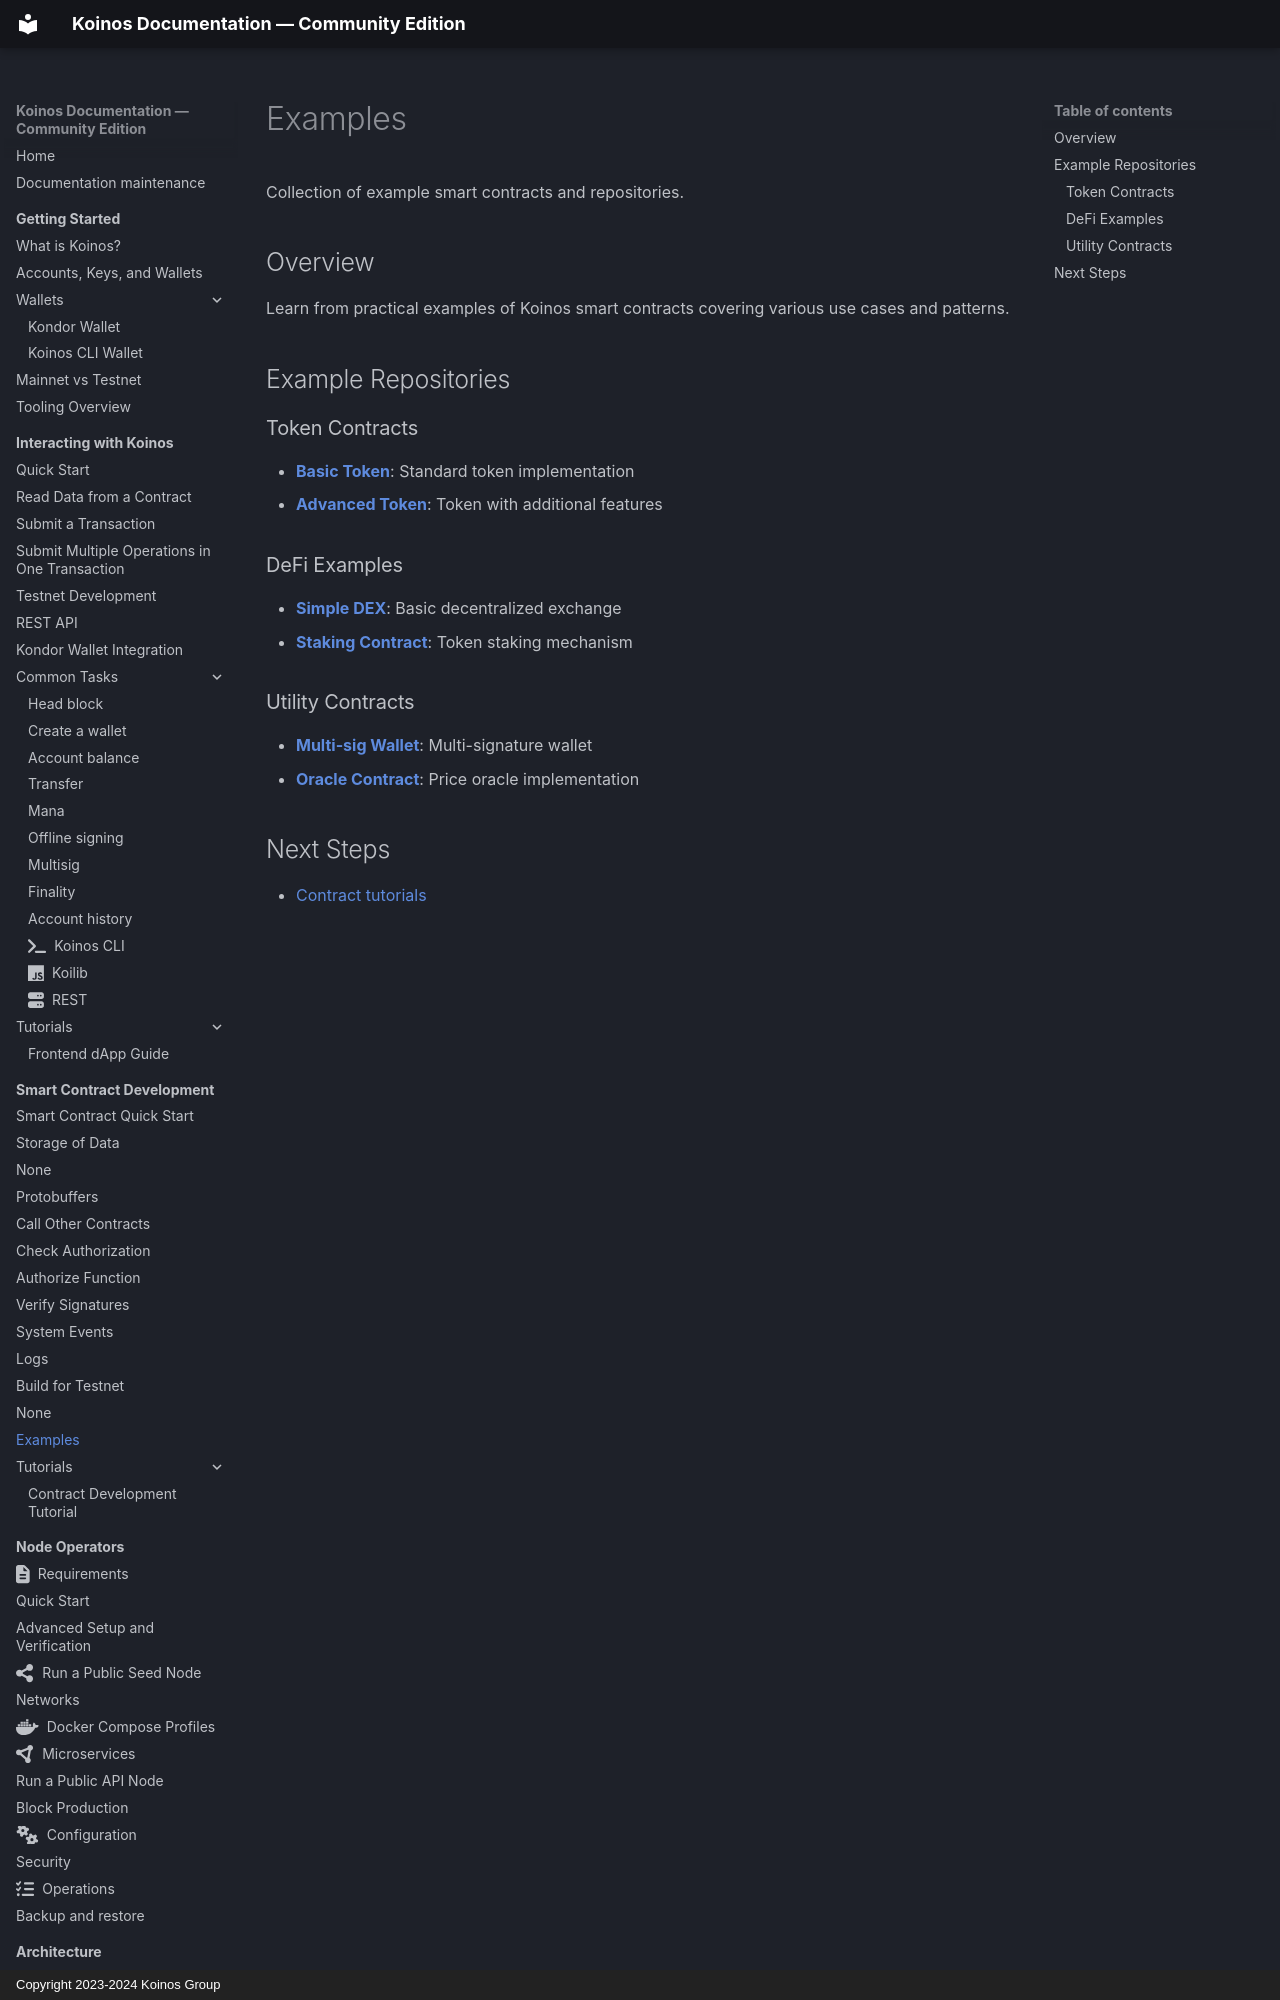

repository: pgarciagon/koinos-docs · page: contracts/examples/index.html · generator: mkdocs · copyright: Copyright 2023-2024 Koinos Group

# Examples

Collection of example smart contracts and repositories.

## Overview

Learn from practical examples of Koinos smart contracts covering various use cases and patterns.

## Example Repositories

### Token Contracts
- **[Basic Token](https://github.com/koinos/koinos-sdk-as-examples/tree/master/token)**: Standard token implementation
- **[Advanced Token](https://github.com/koinos/koinos-sdk-as-examples/tree/master/advanced-token)**: Token with additional features
